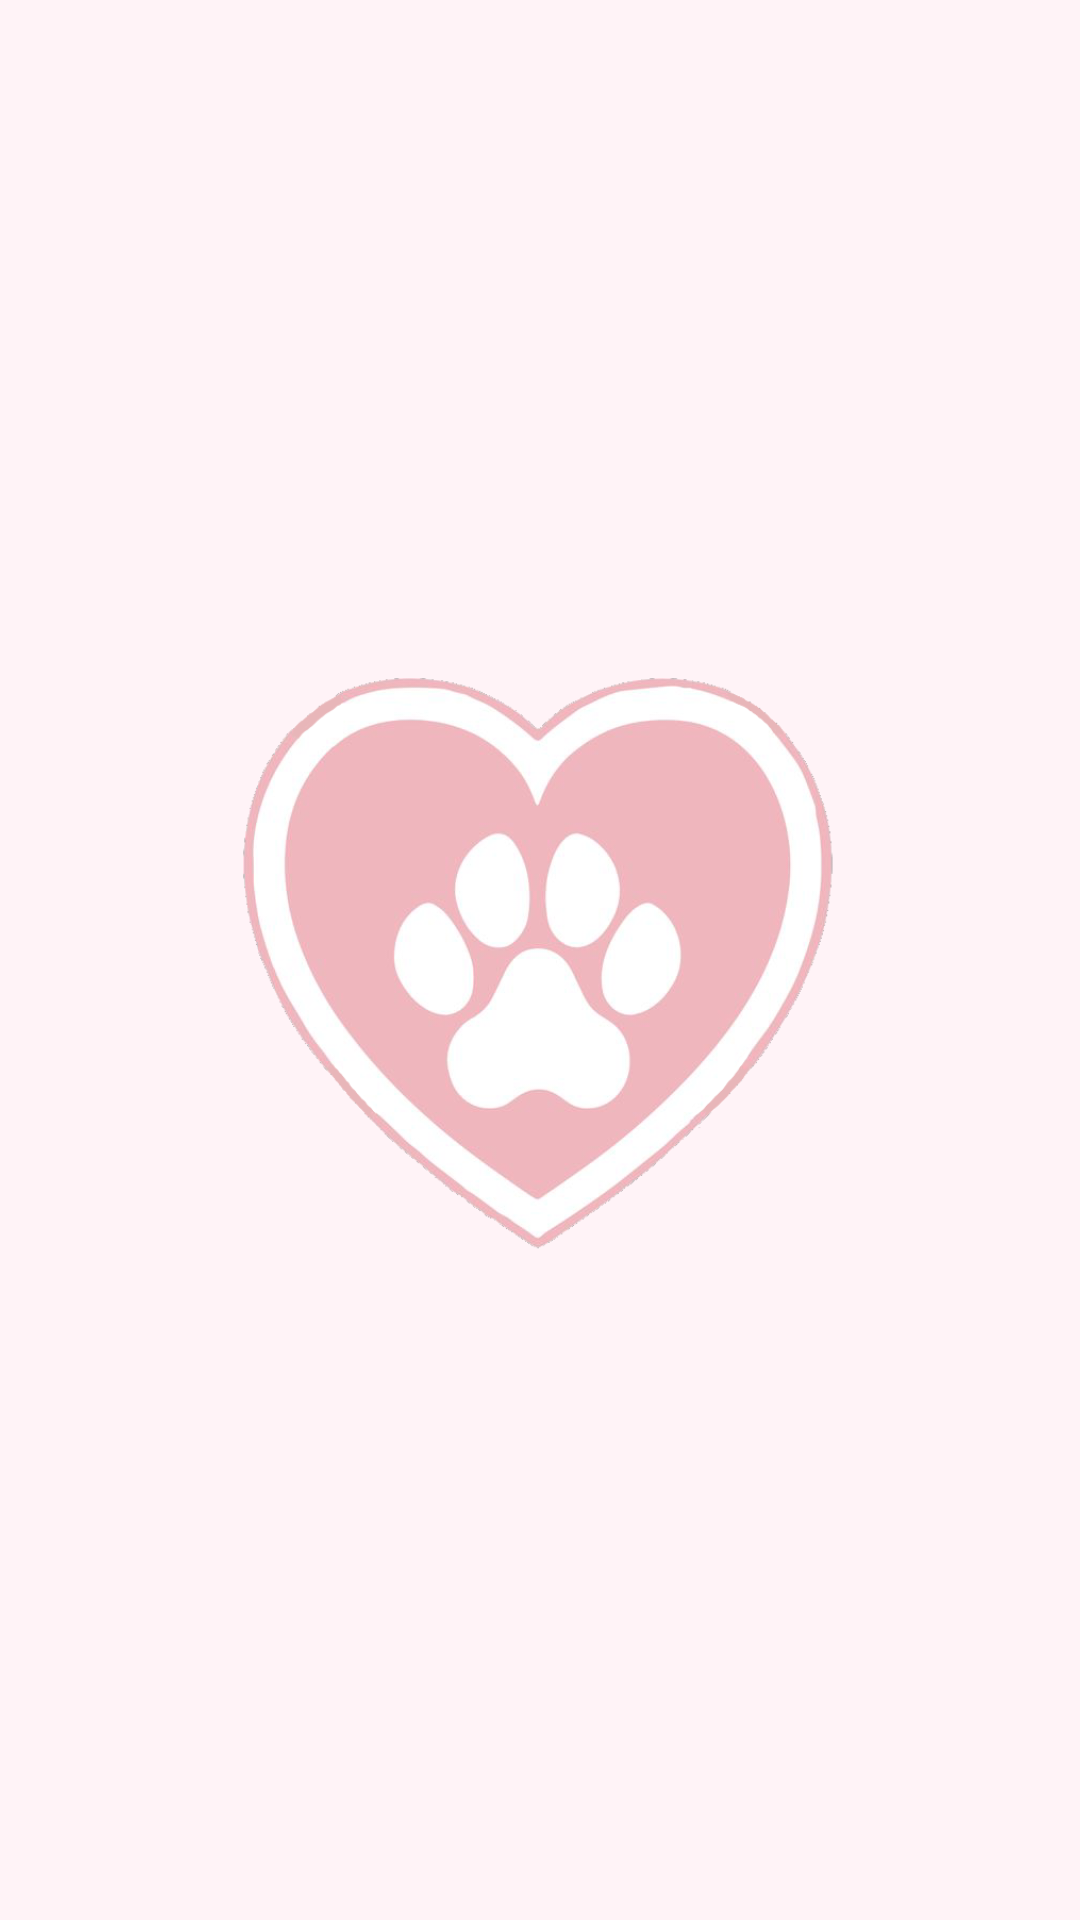

This screen was rendered from an Android layout file. Write that file and the resources it references.
<!-- AndroidManifest.xml: application theme Theme.PetAdoption -->
<!-- res/layout/activity_splash_screen.xml -->
<?xml version="1.0" encoding="utf-8"?>
<RelativeLayout
    xmlns:android="http://schemas.android.com/apk/res/android"
    xmlns:tools="http://schemas.android.com/tools"
    android:layout_width="match_parent"
    android:layout_height="match_parent"
    android:background="#FFF3F7"
    tools:context=".splash_screen">

    <ImageView
        android:id="@+id/centeredImageView"
        android:layout_width="200dp"
        android:layout_height="200dp"
        android:layout_centerInParent="true"
        android:contentDescription="Centered Image"
        android:src="@drawable/logo" />

</RelativeLayout>
<!-- resources referenced by this layout -->
<resources>
  <!-- drawable logo: png bitmap (drawable, 130019 bytes) -->
  <style name="Theme.PetAdoption" parent="Base.Theme.PetAdoption" />
  <style name="Base.Theme.PetAdoption" parent="Theme.AppCompat.Light.NoActionBar">
          
          
      </style>
</resources>
